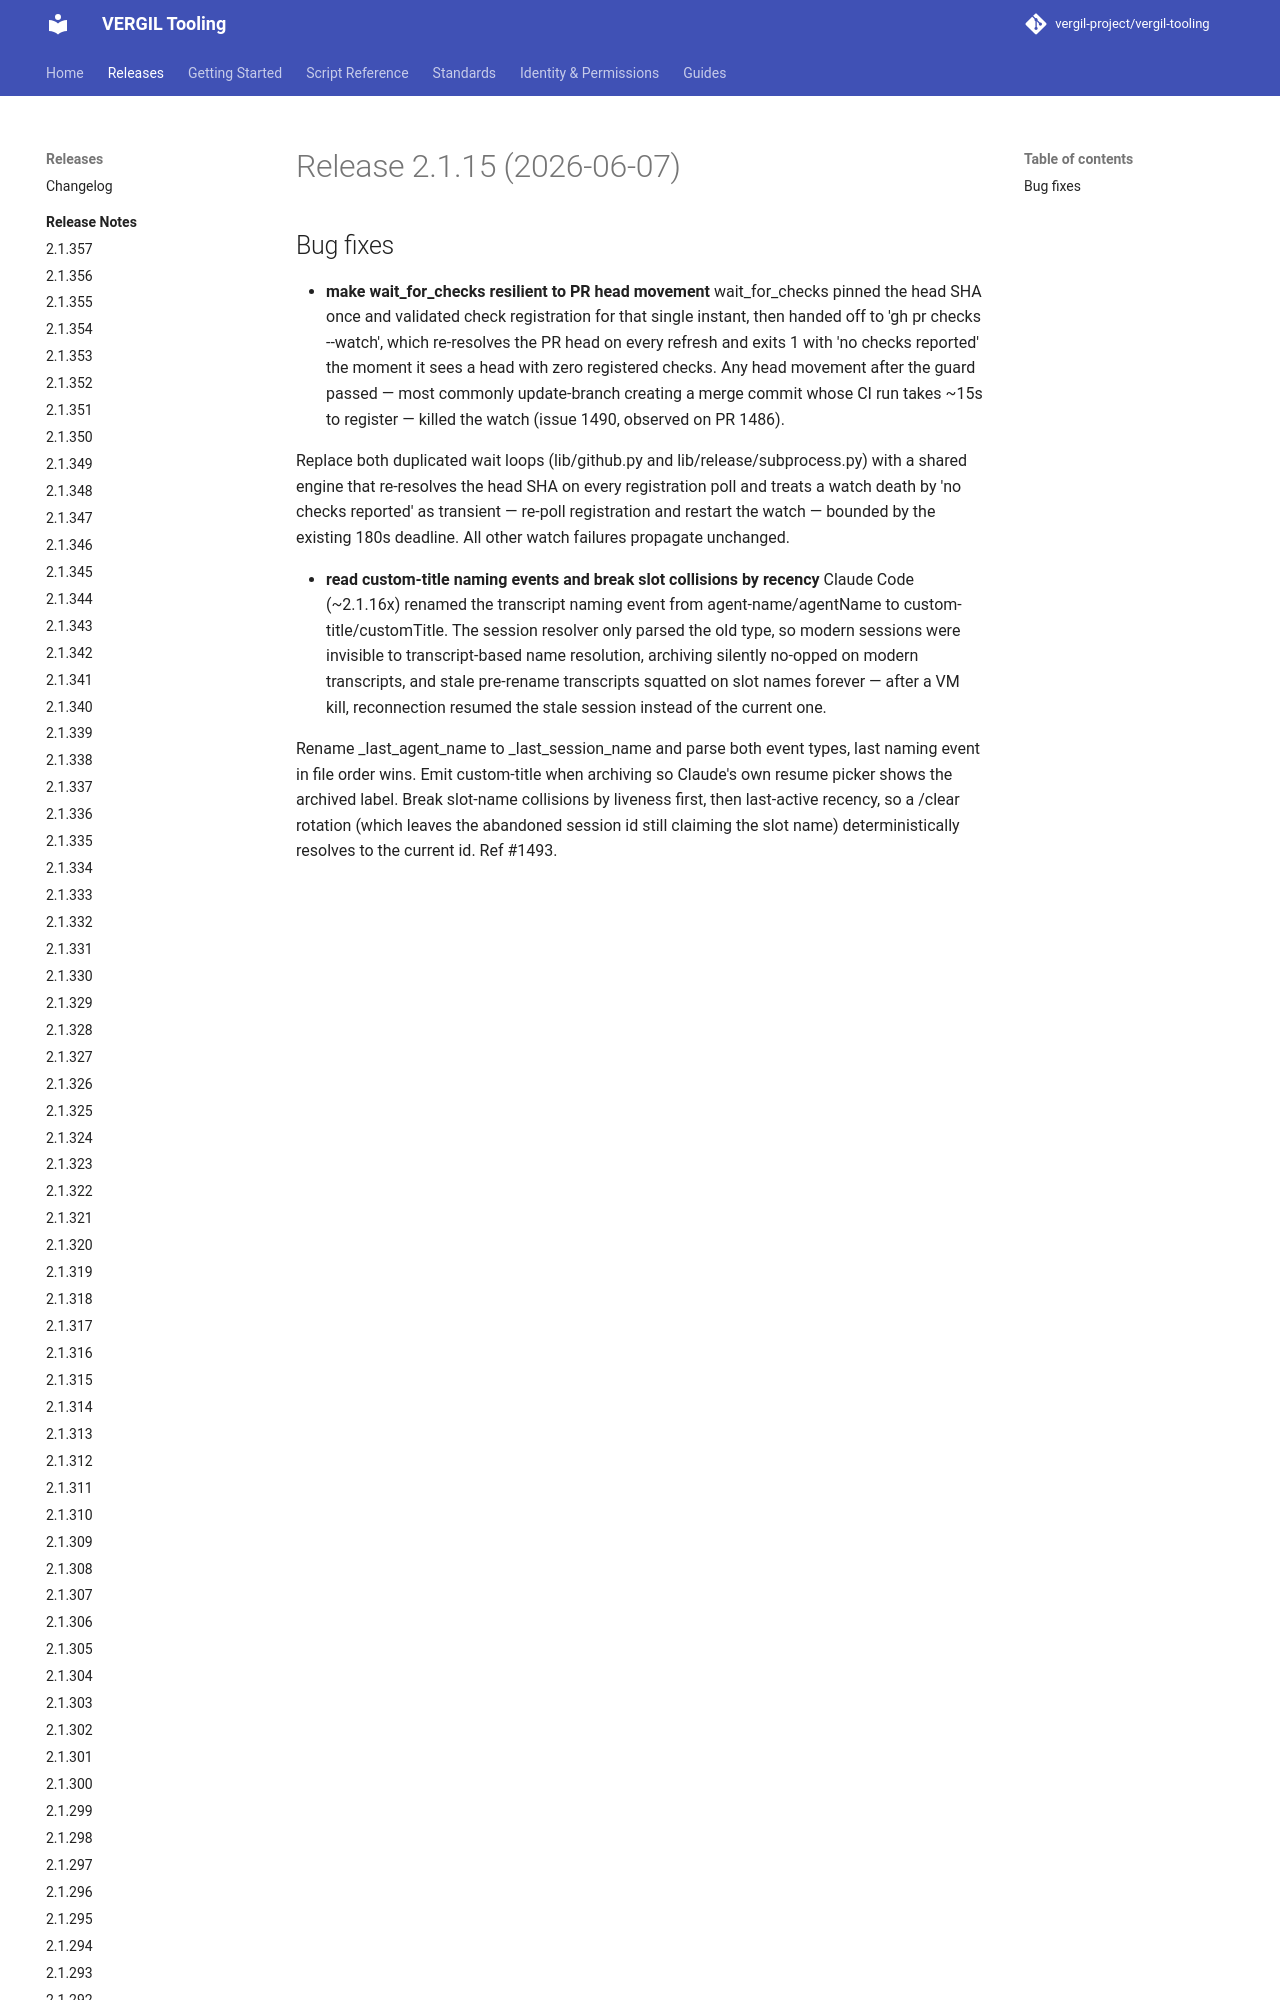

repository: vergil-project/vergil-tooling · page: dev/releases/v2.1.15/index.html · generator: mkdocs


# Release 2.1.15 (2026-06-07)

## Bug fixes

- **make wait_for_checks resilient to PR head movement**
wait_for_checks pinned the head SHA once and validated check registration for that single instant, then handed off to 'gh pr checks --watch', which re-resolves the PR head on ev
